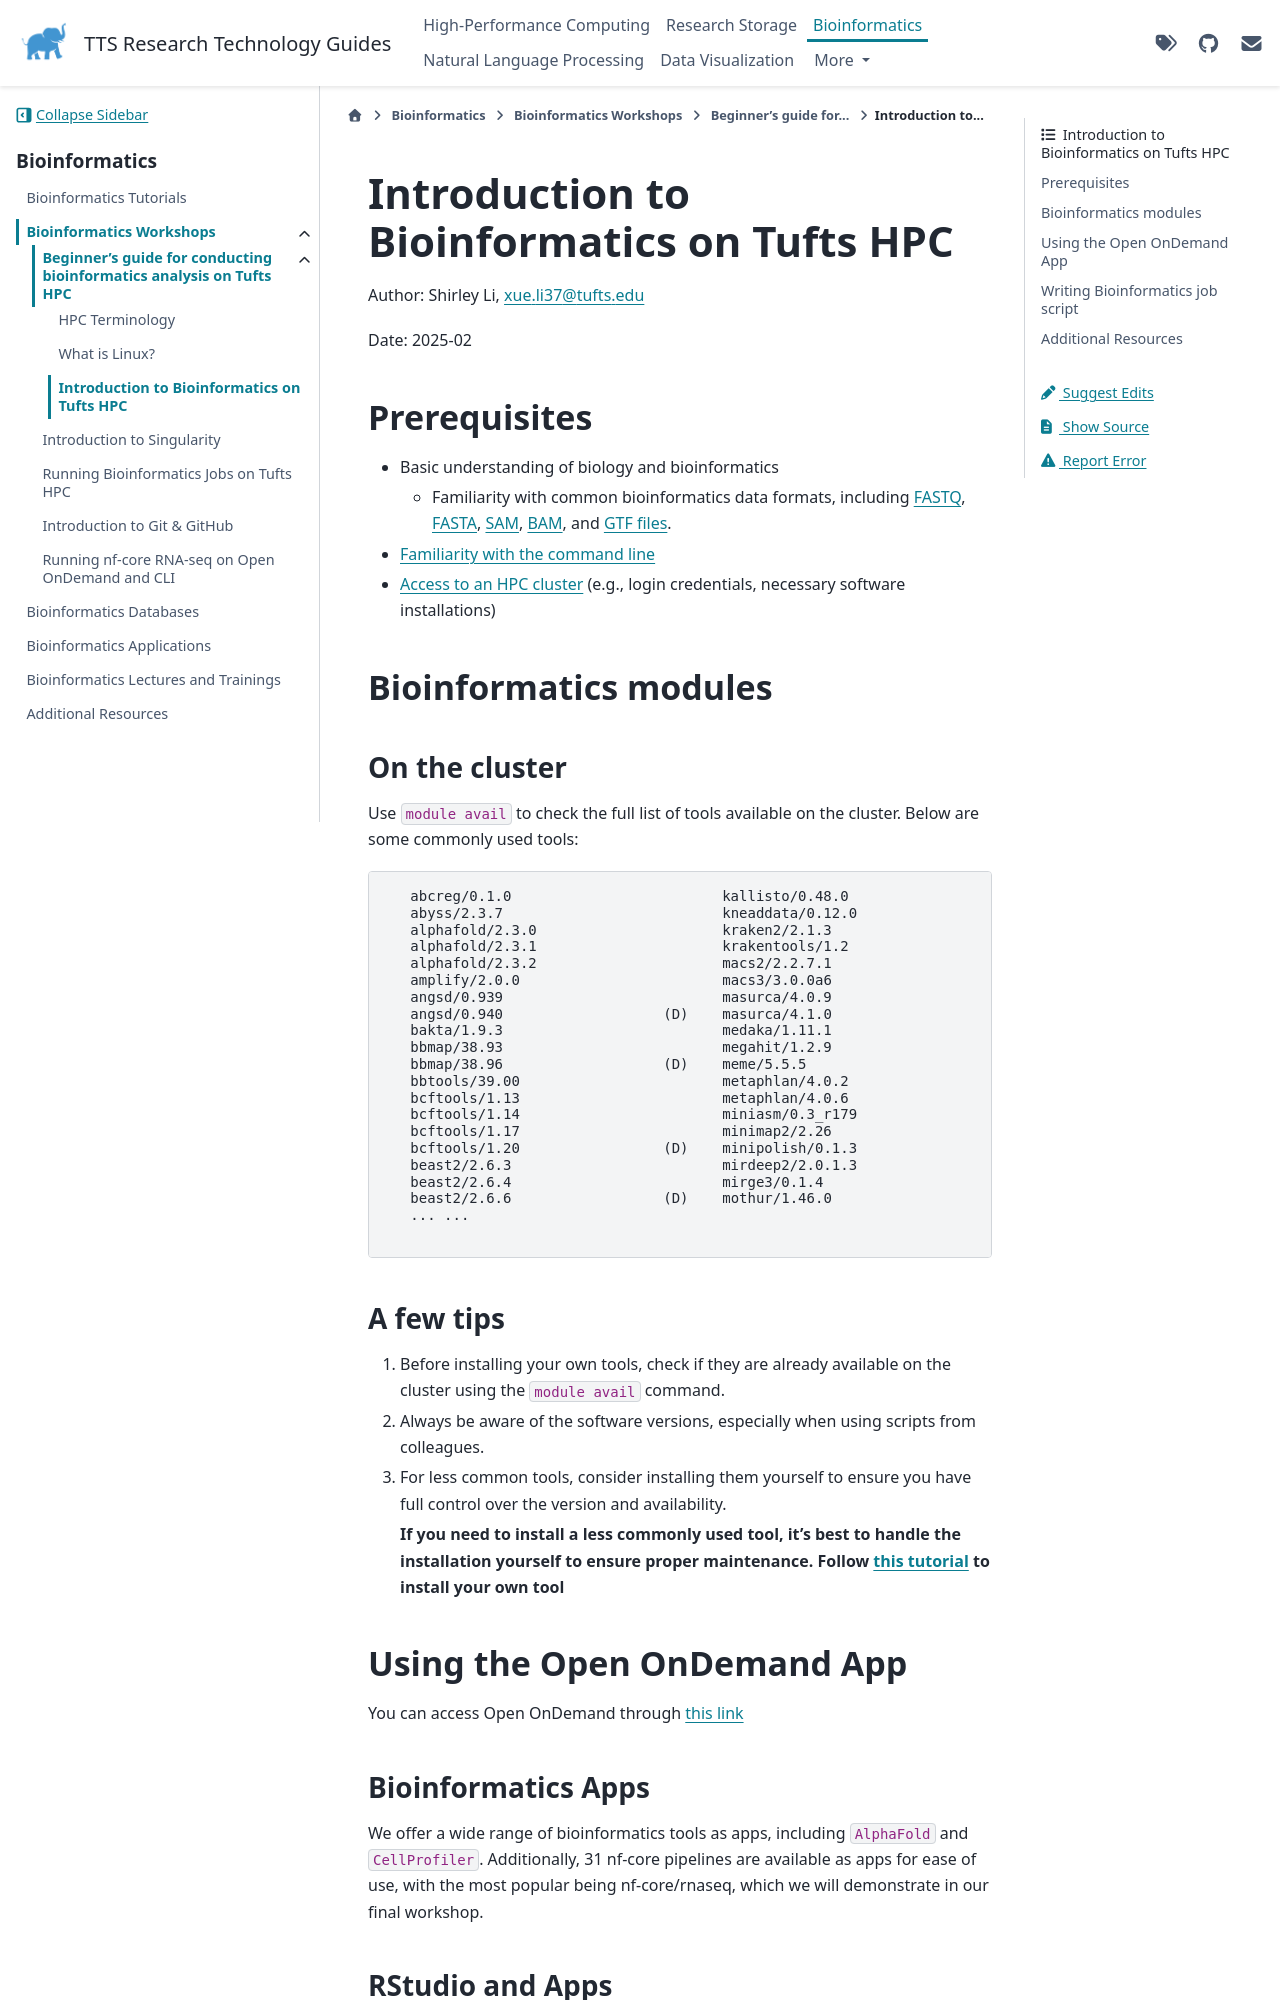

repository: TuftsRT/guides · page: dev/bio/workshops/intro-to-bioinfo/02-bioinfo.html · generator: sphinx

# Introduction to Bioinformatics on Tufts HPC

Author: Shirley Li, xue.li37@tufts.edu

Date: 2025-02

## Prerequisites

- Basic understanding of biology and bioinformatics

  - Familiarity with common bioinformatics data formats, including [FASTQ](https://knowledge.illumina.com/software/general/software-general-reference_material-list/000002211), [FASTA](https://pacbiofileformats.readthedocs.io/en/11.0/FASTA.html), [SAM](https://samtools.github.io/hts-specs/SAMv1.pdf), [BAM](https://support.illumina.com/help/BS_App_RNASeq_Alignment_OLH_1000000006112/Content/Source/Informatics/BAM-Format.htm), and [GTF files](https://useast.ensembl.org/info/website/upload/gff.html).

- [Familiarity with the command line](https://tuftsdatalab.github.io/tuftsWorkshops/2024_workshops/2024_bioinformatics201/linux/00_overview/)

- [Access to an HPC cluster](https://it.tufts.edu/researchtechnology.tufts.edu) (e.g., login credentials, necessary software installations)

## Bioinformatics modules

### On the cluster

Use `module avail` to check the full list of tools available on the cluster. Below are some commonly used tools:

```
   abcreg/0.1.0                         kallisto/0.48.0                     (D)    orthofinder/2.5.5
   abyss/2.3.7                          kneaddata/0.12.0                           pandaseq/2.11
   alphafold/2.3.0                      kraken2/2.1.3                              parabricks/4.0.0-1
   alphafold/2.3.1                      krakentools/1.2                            parabricks/4.2.1-1
   alphafold/2.3.2                      macs2/2.2.7.1
   amplify/2.0.0                        macs3/3.0.0a6                              pepper_deepvariant/r0.8
   angsd/0.939                          masurca/4.0.9                              petitefinder/cpu
   angsd/0.940                   (D)    masurca/4.1.0                       (D)    picard/2.25.1
   bakta/1.9.3                          medaka/1.11.1                              picard/2.26.10
   bbmap/38.93                          megahit/1.2.9                              plink/1.90b6.21
   bbmap/38.96                   (D)    meme/5.5.5                                 plink2/2.00a2.3
   bbtools/39.00                        metaphlan/4.0.2                            polypolish/0.5.0
   bcftools/1.13                        metaphlan/4.0.6                     (D)    preseq/3.2.0
   bcftools/1.14                        miniasm/0.3_r179                           prokka/1.14.6
   bcftools/1.17                        minimap2/2.26                       (D)    qiime2/2023.2
   bcftools/1.20                 (D)    minipolish/0.1.3                           qiime2/2023.5
   beast2/2.6.3                         mirdeep2/2.0.1.3                           qiime2/2023.7
   beast2/2.6.4                         mirge3/0.1.4                               qiime2/2023.9
   beast2/2.6.6                  (D)    mothur/1.46.0                              qiime2/2024.2
   ... ...

```
